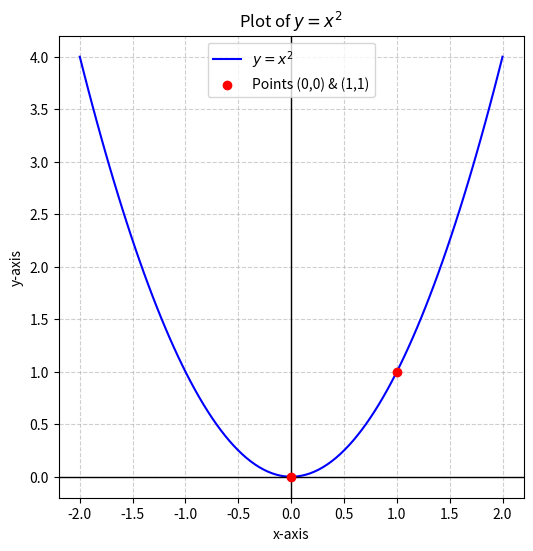

Python code for this plot:
import numpy as np
import matplotlib.pyplot as plt

# Define the function y = x^2
x = np.linspace(-2, 2, 100)  # Generate 100 points from -2 to 2
y = x**2

# Create the plot
plt.figure(figsize=(6,6))
plt.plot(x, y, label=r"$y = x^2$", color="blue")  # Plot the function
plt.scatter([0, 1], [0, 1], color="red", zorder=3, label="Points (0,0) & (1,1)")  # Plot the points

# Add labels and title
plt.xlabel("x-axis")
plt.ylabel("y-axis")
plt.title("Plot of $y = x^2$")
plt.axhline(0, color='black', linewidth=1)  # x-axis
plt.axvline(0, color='black', linewidth=1)  # y-axis
plt.grid(True, linestyle="--", alpha=0.6)
plt.legend()
plt.show()
